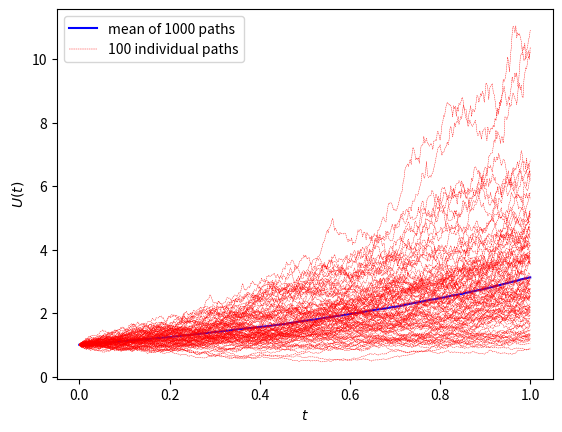

Reproduce this figure in Python.
# Python analog of bpath3.m in Higham, 2001
# Function along a Brownian path

import numpy as np
import matplotlib.pyplot as plt

# np.random.seed(100)

T, N = 1., 500
dt = T/N
t = np.linspace(start=0, stop=T, num=N+1)

M = 1000
dW = np.random.normal(loc=0, scale=np.sqrt(dt), size=(M, N))
W = np.insert(arr=np.cumsum(dW, axis=1), obj=0, values=0, axis=1)
U = np.exp(np.tile(t, reps=(M, 1)) + W/2)
U_mean = np.mean(U, axis=0)

plt.plot(t, U_mean, 'b-')
plt.plot(t, np.transpose(U[:100, :]), 'r--', linewidth=.3)
plt.xlabel('$t$')
plt.ylabel('$U(t)$')
plt.legend(['mean of 1000 paths', '100 individual paths'])
plt.show()

averr = np.linalg.norm((U_mean - np.exp(9*t/8)), ord=np.inf)
print(averr)
